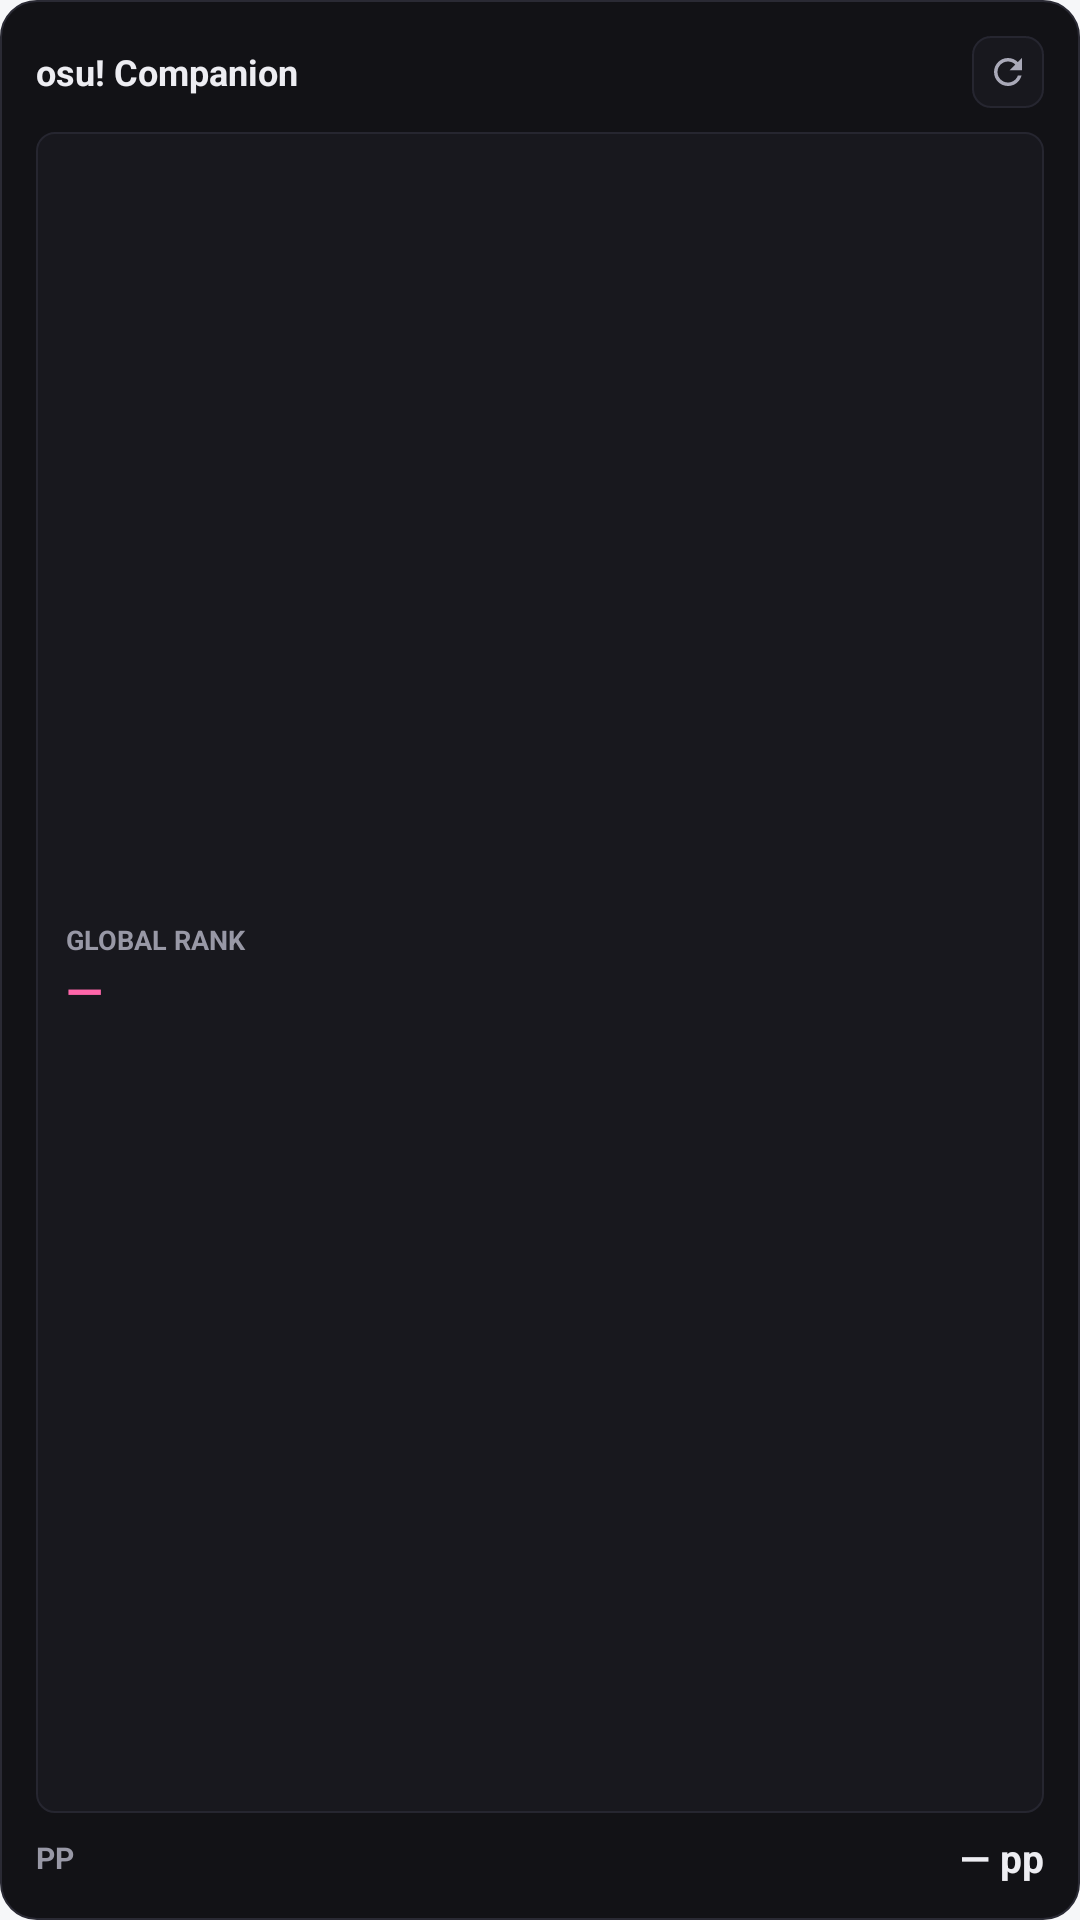

Produce the Android XML layout that renders to this screen, including the resource entries it uses.
<!-- AndroidManifest.xml: application theme Theme.OsuChat -->
<!-- res/layout/widget_bancho_stats_osu_compact.xml -->
<?xml version="1.0" encoding="utf-8"?>
<FrameLayout xmlns:android="http://schemas.android.com/apk/res/android"
    android:id="@+id/widget_root"
    android:layout_width="match_parent"
    android:layout_height="match_parent">

    <ImageView
        android:id="@+id/widget_bg_image"
        android:layout_width="match_parent"
        android:layout_height="match_parent"
        android:importantForAccessibility="no"
        android:scaleType="fitXY"
        android:src="@drawable/bg_bancho_widget" />

    <LinearLayout
        android:layout_width="match_parent"
        android:layout_height="match_parent"
        android:orientation="vertical"
        android:padding="12dp">

        <LinearLayout
            android:layout_width="match_parent"
            android:layout_height="wrap_content"
            android:gravity="center_vertical"
            android:orientation="horizontal">

            <TextView
                android:id="@+id/widget_username"
                android:layout_width="0dp"
                android:layout_height="wrap_content"
                android:layout_weight="1"
                android:ellipsize="end"
                android:maxLines="1"
                android:text="osu! Companion"
                android:textColor="@color/widget_osu_text_primary"
                android:textSize="12sp"
                android:textStyle="bold" />

            <ImageButton
                android:id="@+id/widget_refresh_btn"
                android:layout_width="24dp"
                android:layout_height="24dp"
                android:background="@drawable/bg_bancho_widget_tile"
                android:contentDescription="Refresh stats"
                android:padding="5dp"
                android:scaleType="fitCenter"
                android:src="@drawable/ic_widget_refresh"
                android:tint="@color/widget_osu_icon" />
        </LinearLayout>

        <LinearLayout
            android:layout_width="match_parent"
            android:layout_height="0dp"
            android:layout_marginTop="8dp"
            android:layout_weight="1"
            android:background="@drawable/bg_bancho_widget_tile"
            android:gravity="center_vertical"
            android:orientation="vertical"
            android:paddingHorizontal="10dp"
            android:paddingVertical="6dp">

            <TextView
                android:layout_width="wrap_content"
                android:layout_height="wrap_content"
                android:maxLines="1"
                android:text="GLOBAL RANK"
                android:textColor="@color/widget_osu_text_secondary"
                android:textSize="9sp"
                android:textStyle="bold" />

            <TextView
                android:id="@+id/widget_global_rank"
                android:layout_width="wrap_content"
                android:layout_height="wrap_content"
                android:ellipsize="end"
                android:fontFeatureSettings="tnum"
                android:maxLines="1"
                android:text="—"
                android:textColor="@color/widget_osu_accent"
                android:textSize="16sp"
                android:textStyle="bold" />
        </LinearLayout>

        <LinearLayout
            android:layout_width="match_parent"
            android:layout_height="wrap_content"
            android:layout_marginTop="6dp"
            android:gravity="center_vertical"
            android:orientation="horizontal">

            <TextView
                android:layout_width="wrap_content"
                android:layout_height="wrap_content"
                android:text="PP"
                android:textColor="@color/widget_osu_text_secondary"
                android:textSize="10sp"
                android:textStyle="bold" />

            <TextView
                android:id="@+id/widget_pp"
                android:layout_width="0dp"
                android:layout_height="wrap_content"
                android:layout_marginStart="6dp"
                android:layout_weight="1"
                android:ellipsize="end"
                android:fontFeatureSettings="tnum"
                android:gravity="end"
                android:maxLines="1"
                android:text="— pp"
                android:textColor="@color/widget_osu_pp_accent"
                android:textSize="13sp"
                android:textStyle="bold" />
        </LinearLayout>
    </LinearLayout>
</FrameLayout>
<!-- resources referenced by this layout -->
<resources>
  <color name="widget_osu_accent">#FF66AA</color>
  <color name="widget_osu_icon">#A9A9B8</color>
  <color name="widget_osu_pp_accent">#EDEDF2</color>
  <color name="widget_osu_text_primary">#EDEDF2</color>
  <color name="widget_osu_text_secondary">#9898A6</color>
  <!-- drawable bg_bancho_widget (drawable) -->
  <?xml version="1.0" encoding="utf-8"?>
  <shape xmlns:android="http://schemas.android.com/apk/res/android"
      android:shape="rectangle">
      <solid android:color="@color/widget_osu_surface" />
      <corners android:radius="12dp" />
      <stroke
          android:width="0.75dp"
          android:color="@color/widget_osu_border" />
  </shape>
  <!-- drawable bg_bancho_widget_tile (drawable) -->
  <?xml version="1.0" encoding="utf-8"?>
  <shape xmlns:android="http://schemas.android.com/apk/res/android"
      android:shape="rectangle">
      <solid android:color="@color/widget_osu_tile" />
      <corners android:radius="6dp" />
      <stroke
          android:width="0.5dp"
          android:color="@color/widget_osu_tile_border" />
  </shape>
  <!-- drawable ic_widget_refresh (drawable) -->
  <?xml version="1.0" encoding="utf-8"?>
  <vector xmlns:android="http://schemas.android.com/apk/res/android"
      android:width="24dp"
      android:height="24dp"
      android:viewportWidth="24"
      android:viewportHeight="24">
      <path
          android:fillColor="#FFE5DEFF"
          android:pathData="M17.65,6.35C16.2,4.9 14.21,4 12,4c-4.42,0 -7.99,3.58 -7.99,8s3.57,8 7.99,8c3.73,0 6.84,-2.55 7.73,-6h-2.08c-0.82,2.33 -3.04,4 -5.65,4 -3.31,0 -6,-2.69 -6,-6s2.69,-6 6,-6c1.66,0 3.14,0.69 4.22,1.78L13,11h7V4l-2.35,2.35z" />
  </vector>
  <style name="Theme.OsuChat" parent="android:Theme.Material.Light.NoActionBar">
          <item name="android:windowBackground">#F6F7F9</item>
          <item name="android:statusBarColor">@android:color/transparent</item>
          <item name="android:navigationBarColor">@android:color/transparent</item>
      </style>
  <color name="widget_osu_surface">#121216</color>
  <color name="widget_osu_border">#2A2A34</color>
  <color name="widget_osu_tile">#18181E</color>
  <color name="widget_osu_tile_border">#262630</color>
</resources>
